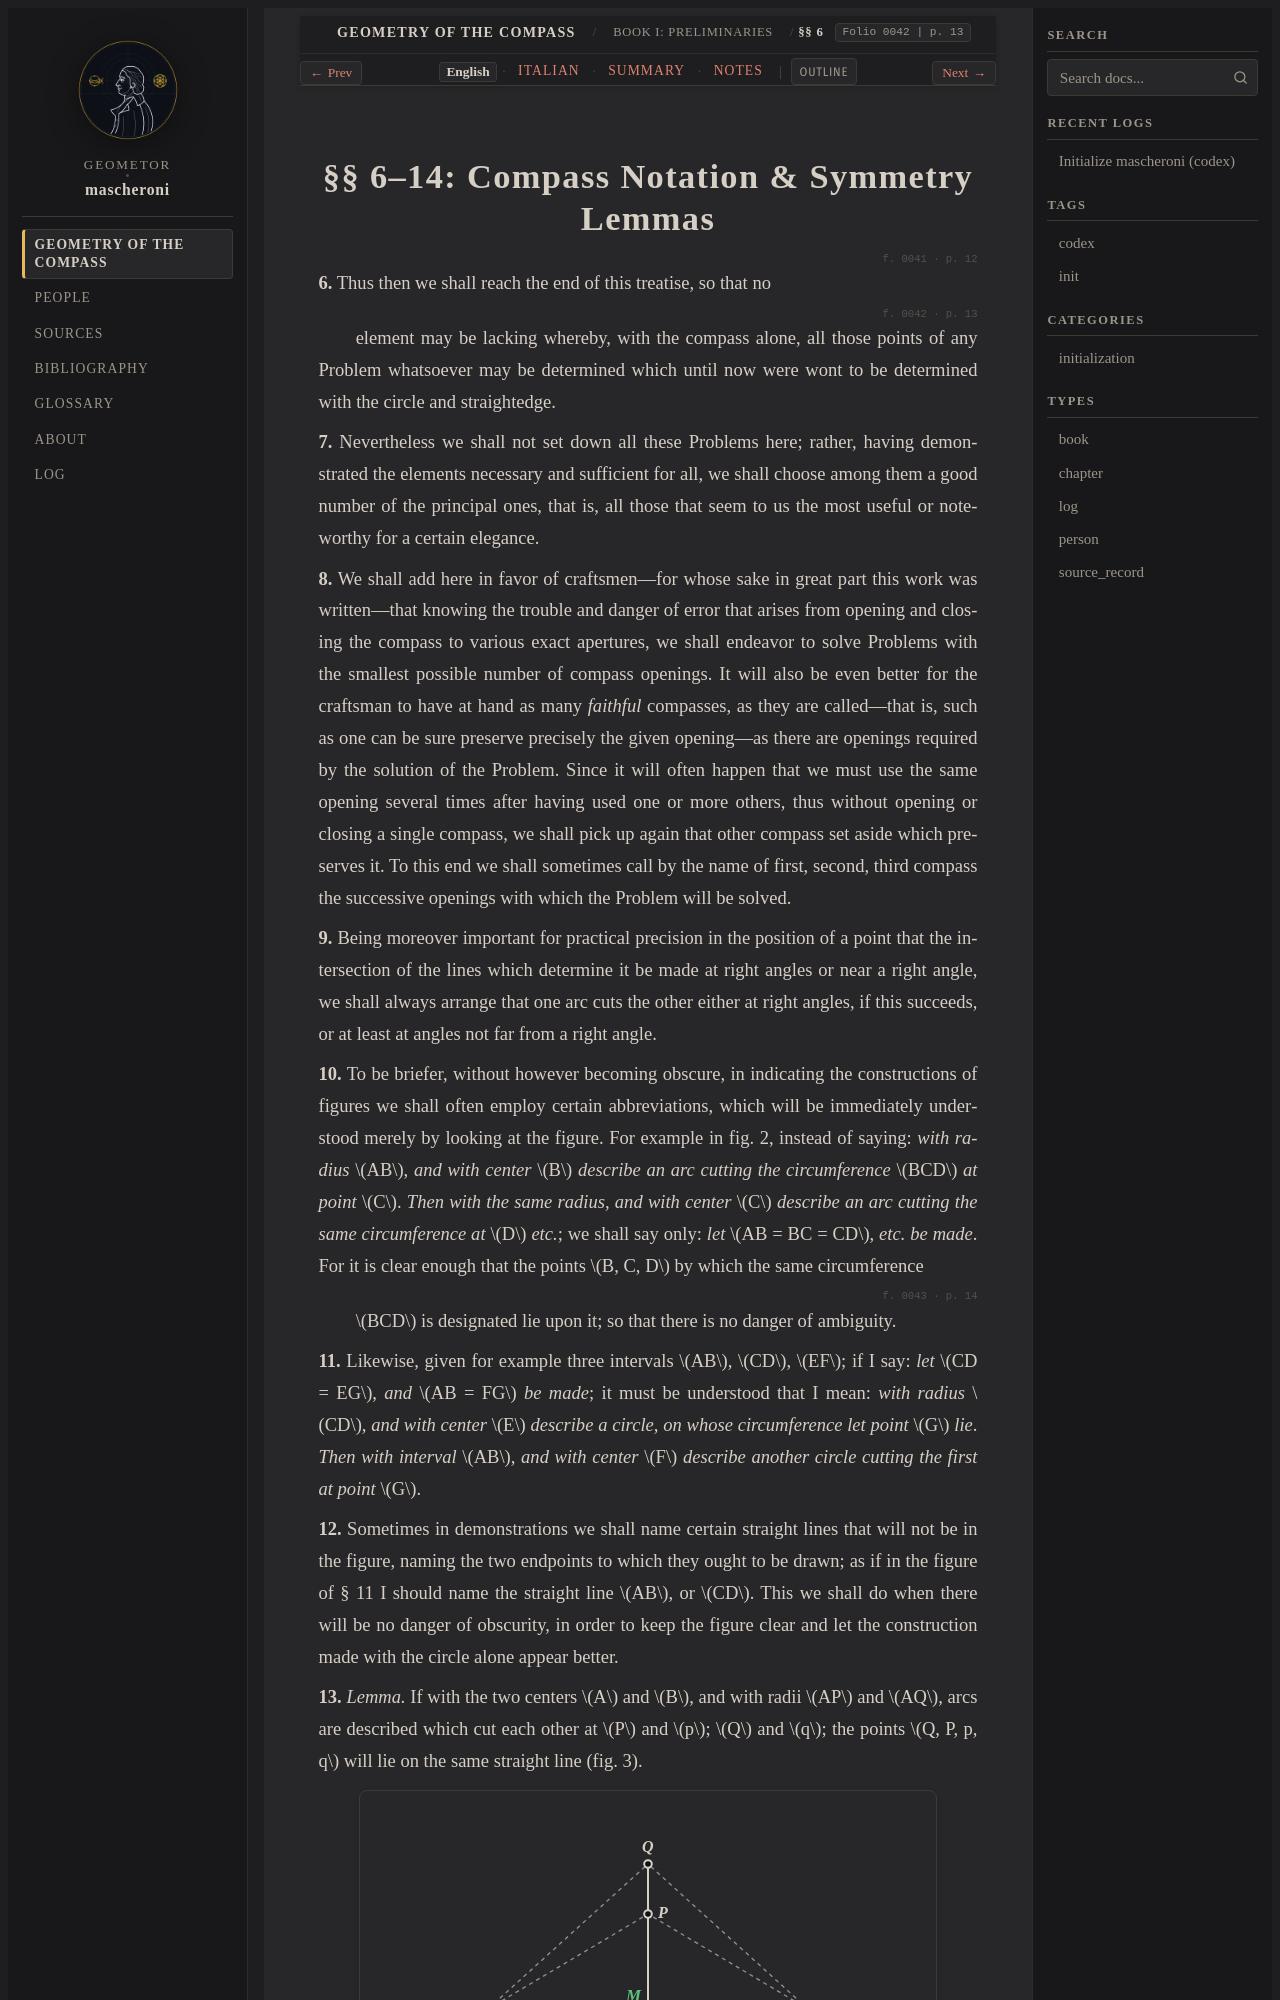

repository: geometor/mascheroni · page: geometria_del_compasso/01-book-01/02-sec-06-notation/index.html · generator: sphinx

:order: 2
:layout: book
:title: §§ 6–14: Compass Notation & Symmetry Lemmas
:nav_title: §§ 6–14: Notation & Symmetry
:breadcrumb_title: §§ 6–14: Notation & Symmetry
:folio: 0042
:page: 13
:tracks: English: index | Italian: it | Summary: summary | Notes: notes

.. _mascheroni-01-book-01-02-sec-06-notation-en:
.. _mascheroni-libro-1-sec-2-en:
